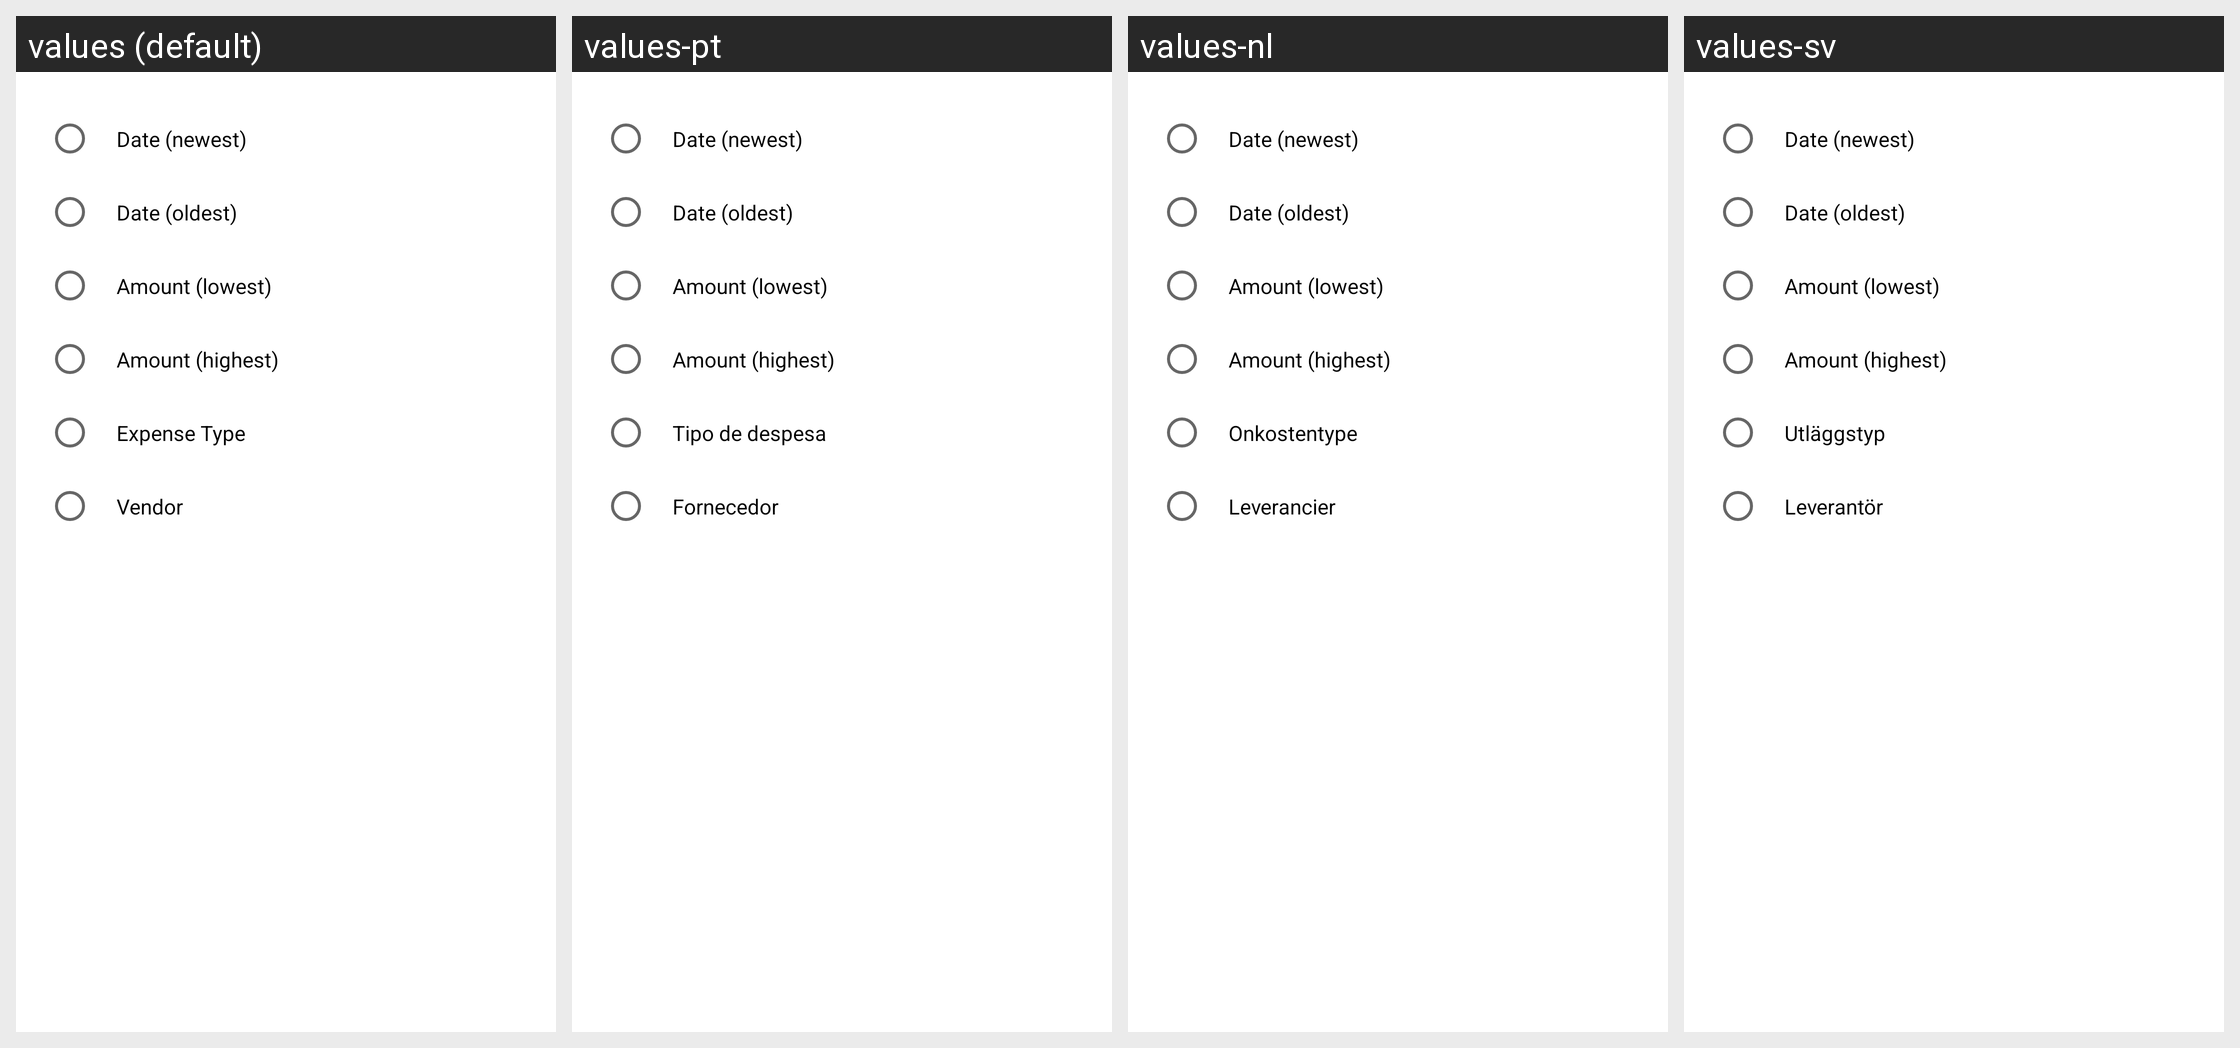

For this localized Android screen grid, give each drawn string resource with its value in every locale shown.
Android screen res/layout/sort_expenses_dialog_fragment.xml rendered under 4 locales, left to right: values (default), values-pt, values-nl, values-sv. Device: Nexus 5 (rendered at 1080×1920; each locale shown at half size, 540×960, under a caption strip naming it); theme Theme.MaterialComponents.DayNight.NoActionBar.
Other locales in the repository, not shown: values-de, values-en-rGB, values-es, values-fr, values-fr-rCA, values-it, values-ja, values-ru, values-zh-rCN.
Strings drawn on this screen, with the default value and each locale's value (text and hints the layout hard-codes, and strings that could not be matched under every locale, appear in the picture but are not listed):

sort_expenses_by_date_newest
  values: Date (newest)
  values-pt: Date (newest)  [not translated; the default value is used]
  values-nl: Date (newest)  [not translated; the default value is used]
  values-sv: Date (newest)  [not translated; the default value is used]

sort_expenses_by_date_oldest
  values: Date (oldest)
  values-pt: Date (oldest)  [not translated; the default value is used]
  values-nl: Date (oldest)  [not translated; the default value is used]
  values-sv: Date (oldest)  [not translated; the default value is used]

sort_expenses_by_amount_lowest
  values: Amount (lowest)
  values-pt: Amount (lowest)  [not translated; the default value is used]
  values-nl: Amount (lowest)  [not translated; the default value is used]
  values-sv: Amount (lowest)  [not translated; the default value is used]

sort_expenses_by_amount_highest
  values: Amount (highest)
  values-pt: Amount (highest)  [not translated; the default value is used]
  values-nl: Amount (highest)  [not translated; the default value is used]
  values-sv: Amount (highest)  [not translated; the default value is used]

sort_expenses_by_expense
  values: Expense Type
  values-pt: Tipo de despesa
  values-nl: Onkostentype
  values-sv: Utläggstyp

sort_expenses_by_vendor
  values: Vendor
  values-pt: Fornecedor
  values-nl: Leverancier
  values-sv: Leverantör
